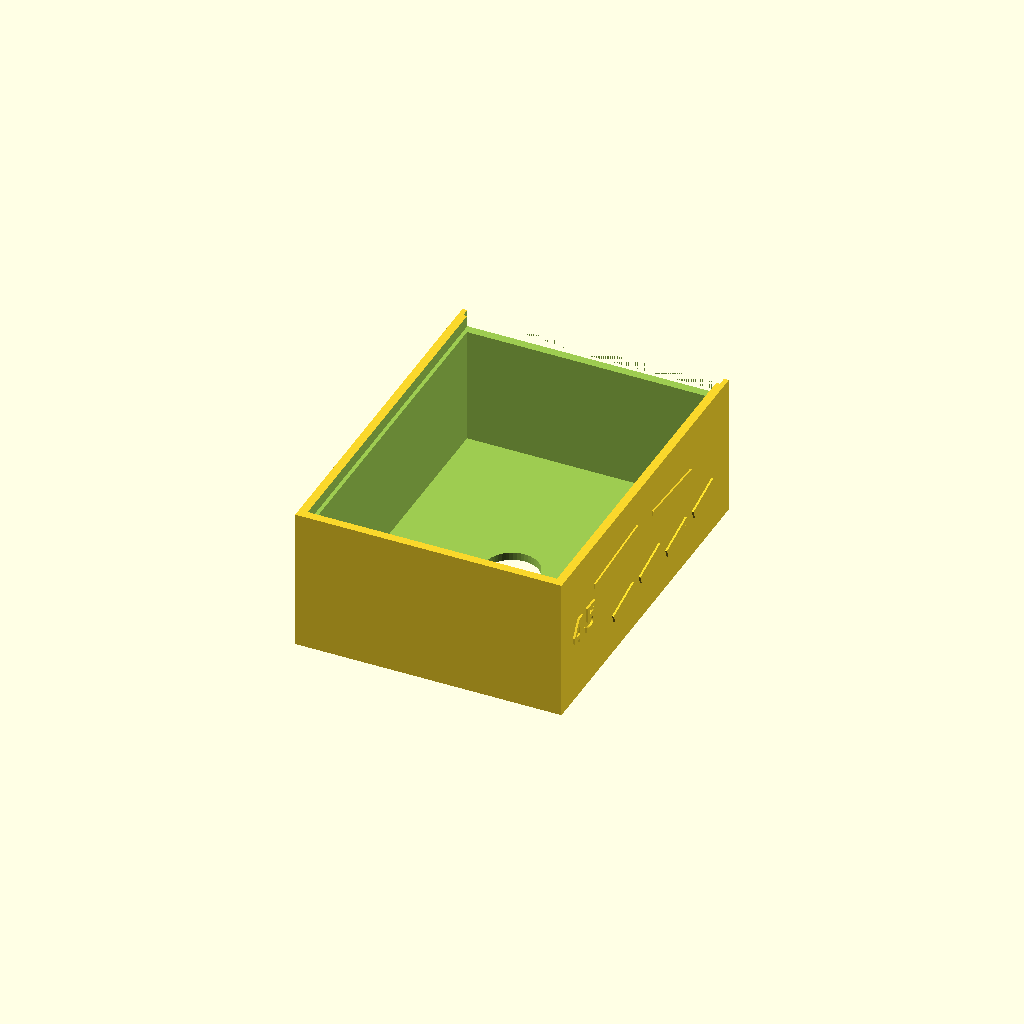
Cell 1: the model at its default parameters.
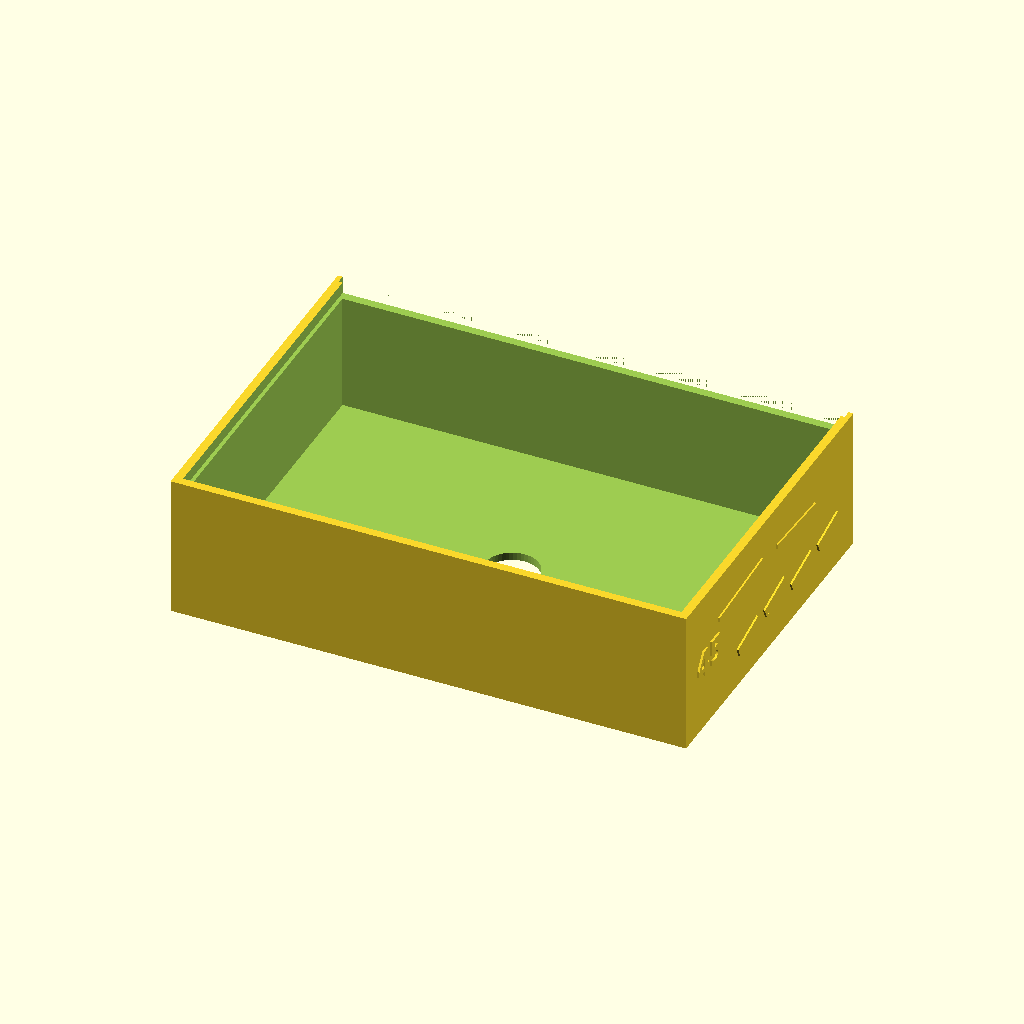
Cell 2: the same model with card_w = 140.
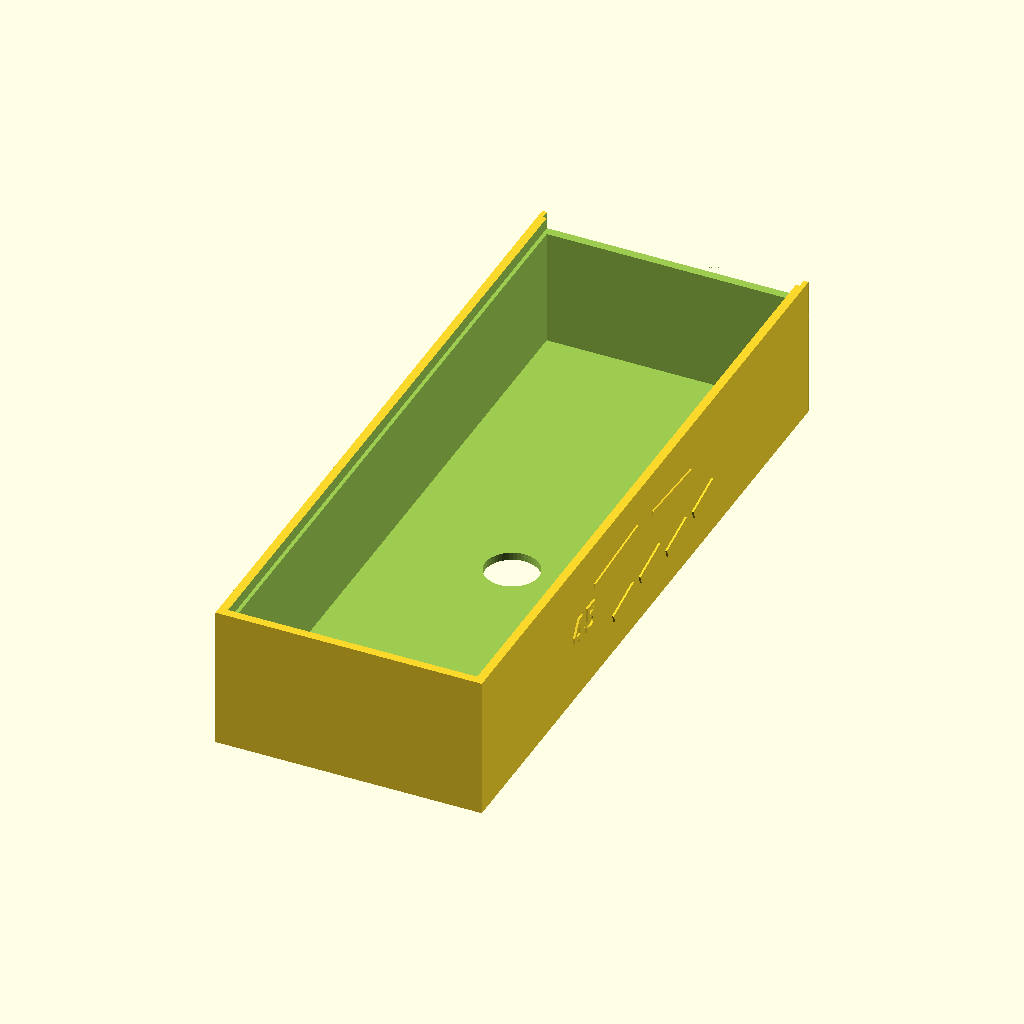
Cell 3: card_h = 192 (everything else at default).
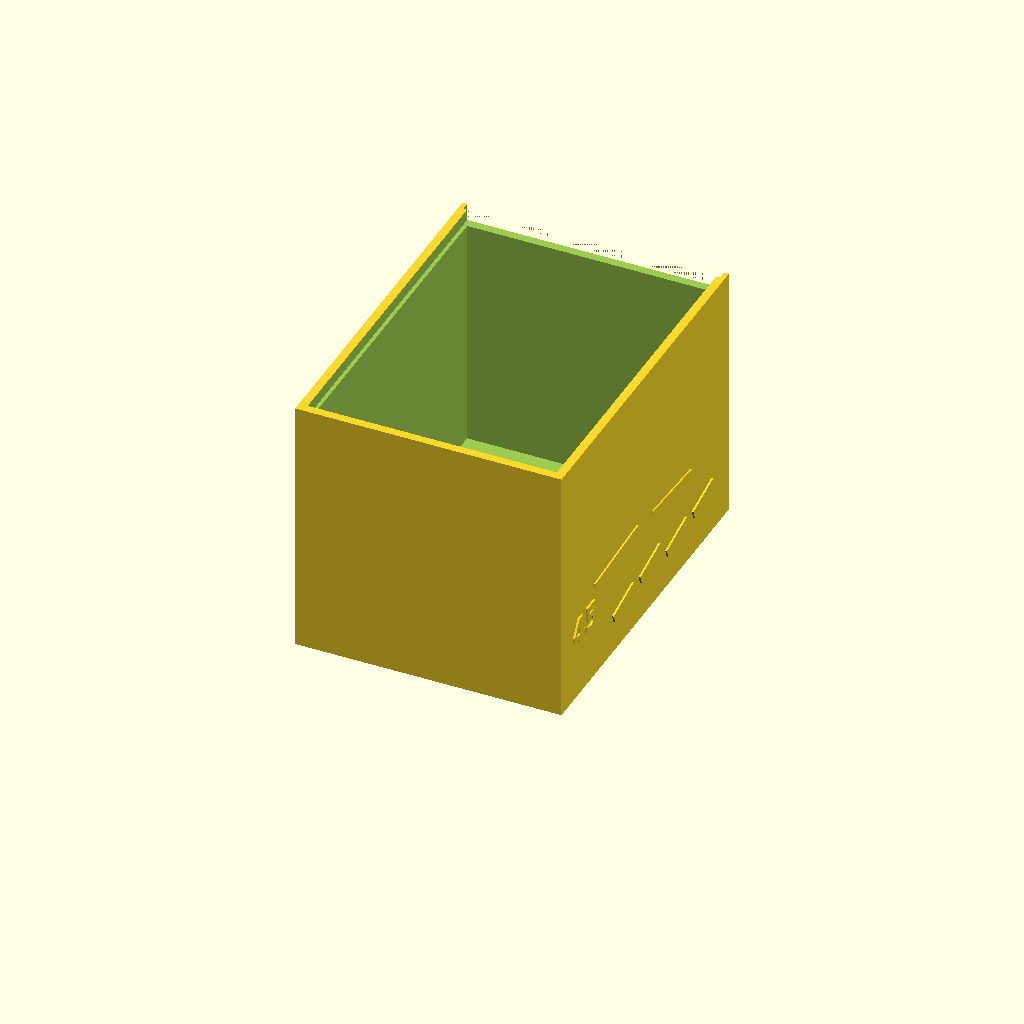
Cell 4: the same model with stack = 66.
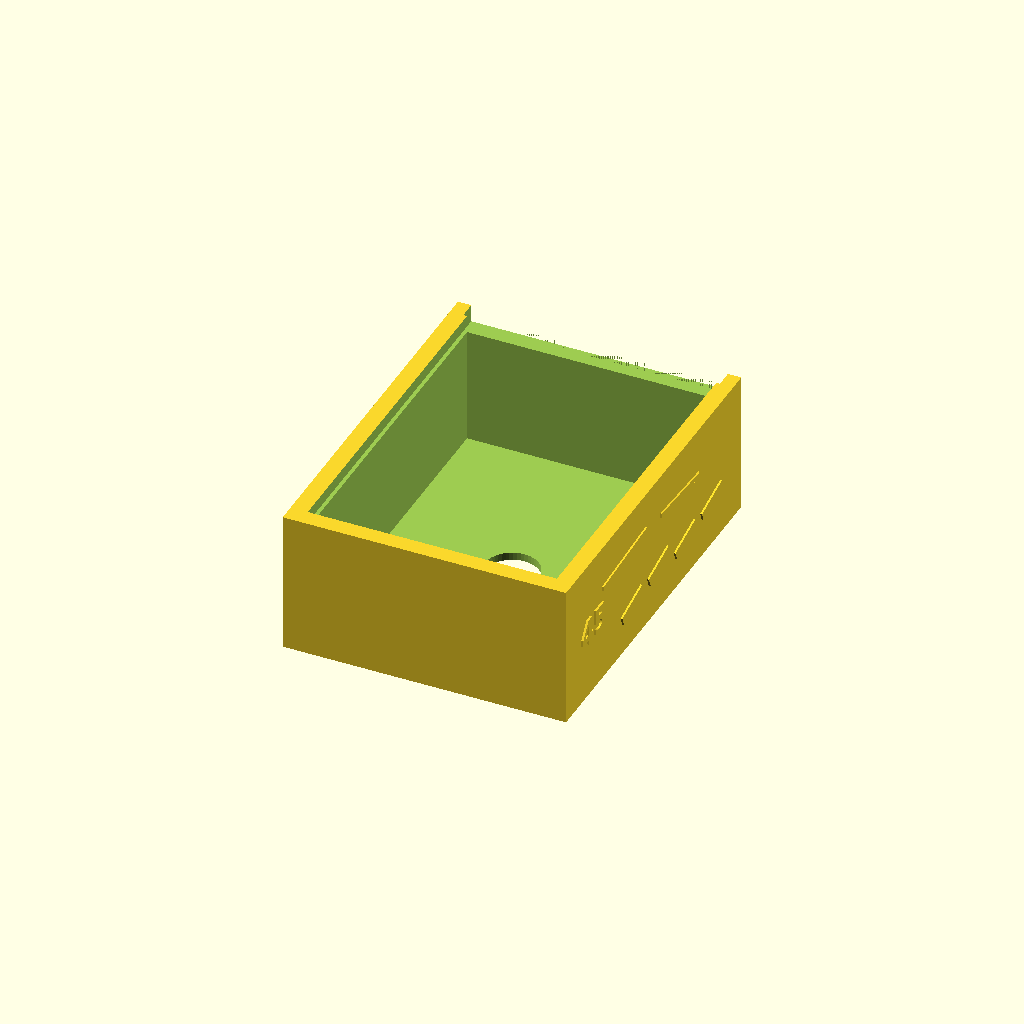
Cell 5 — wall set to 4.8, the other parameters unchanged.
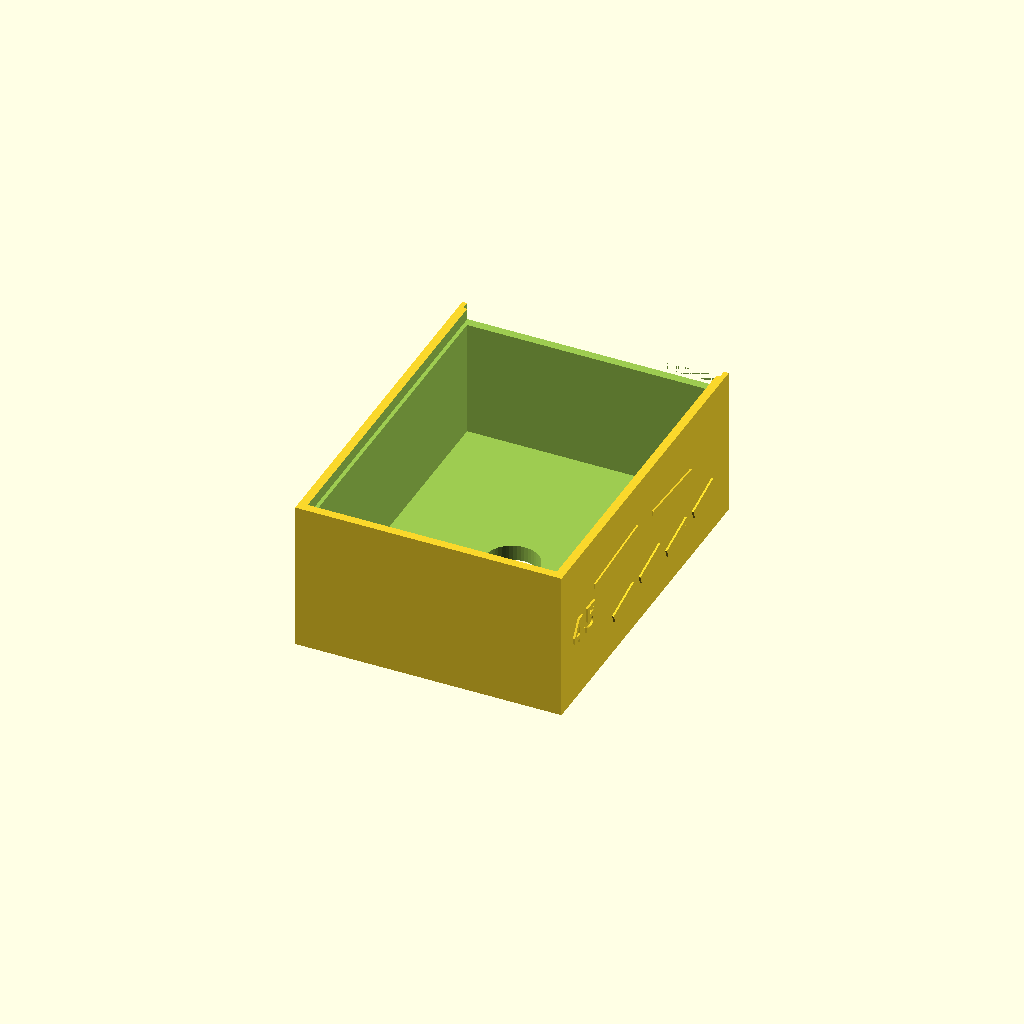
Cell 6 — floor set to 4.4, the other parameters unchanged.
All cells are drawn from one camera (rotation 55°, 0°, 25°, orthographic, colour scheme Cornfield), so only the parameter changes between them.
The OpenSCAD source (printables/mood-deck-case-fast-tray/mood_fast_tray.scad):
// Flat-format Mood Swings-inspired print prototype for one 45-card sleeved deck.
// Separate body and lid, exported base/flat face down on the build plate.
// Measured card stack cavity: 70 x 96 x 33 mm.
part = "body";
card_w = 70;
card_h = 96;
stack = 33;
wall = 2.4;
floor = 2.2;
W = card_w + 2*wall;
L = card_h + 2*wall;
channel = 1.05;
slide_clearance = 0.35;
lid_t = 2.25;
H = floor + stack + 5;
$fn = 32;

module side_mark(side, points, depth=0.58) {
  translate([side*(W/2-0.05),0,0]) rotate([0,side*90,0])
    linear_extrude(height=depth)
      polygon([for (p=points) [-side*p[1],p[0]]]);
}
module side_art() {
  for (side=[-1,1]) {
    // Broken, uneven ribbon pieces on the visible long sides.
    for (i=[0:3])
      let(y=-19+i*16, z=9+(i%2)*2)
        side_mark(side,[[y,z],[y+10,z+3],[y+11,z+5.5],[y-1,z+2.5]]);
    side_mark(side,[[-31,27],[-5,29],[-5,30.4],[-31,28.4]],0.52);
    side_mark(side,[[4,27.5],[27,26],[27,27.4],[4,28.9]],0.52);
    translate([side*(W/2-0.05),-37,20])
      rotate([0,side*90,0]) rotate([0,0,side*90])
        linear_extrude(height=0.64)
          text("45",size=7.5,font="DejaVu Sans:style=Bold",
               halign="center",valign="center");
  }
}

module body() {
  union() {
  difference() {
    translate([-W/2,-L/2,0]) cube([W,L,H]);
    translate([-card_w/2,-card_h/2,floor])
      cube([card_w,card_h,H+0.3]);
    // The enlarged slot leaves 2.25 mm roof rails and 0.25 mm vertical
    // clearance above/below a 2.25 mm lid. Each side supports 1.35 mm.
    translate([-card_w/2-channel,-card_h/2,H-5])
      cube([card_w+2*channel,card_h+wall+1,2.75]);
    // The end opening lets the lid slide in; the other end stays closed.
    translate([-card_w/2-channel,card_h/2-0.01,H-5])
      cube([card_w+2*channel,wall+1,5.3]);
    // Push the deck out with a fingertip after sliding the lid away.
    translate([0,0,-0.2]) cylinder(h=floor+0.4,d=15,$fn=48);
  }
  side_art();
  }
}

module lid_relief(points, depth=0.56) {
  translate([0,0,lid_t-0.05])
    linear_extrude(height=depth) polygon(points);
}
module lid_ink(depth=0.56) {
  translate([0,0,lid_t-0.05])
    linear_extrude(height=depth) children();
}
module lid_title(label, size, x, y, tilt=0) {
  translate([x,y,lid_t+0.60]) rotate([0,0,tilt])
    linear_extrude(height=0.75)
      text(label,size=size,font="DejaVu Sans:style=Bold",
           halign="center",valign="center");
}
module broken_arc(cx,cy,r1,r2,start,finish) {
  lid_relief(concat(
    [for (j=[0:7]) let(a=start+(finish-start)*j/7)
       [cx+r2*cos(a),cy+r2*sin(a)]],
    [for (j=[7:-1:0]) let(a=start+(finish-start)*j/7)
       [cx+r1*cos(a),cy+r1*sin(a)]]),0.60);
}
module lid_art() {
  // Raised, imperfect paper strips echo the game's hand-cut collage feeling.
  lid_relief([[-27,20],[24,22],[26,39],[-24,38]],0.38);
  lid_relief([[-26,21],[-7,21.4],[2,22.2],[23,22],[25,38],[-25,37]],0.78);
  lid_relief([[-24,-1],[28,0],[26,17],[-26,16]],0.38);
  lid_relief([[-23,0],[-3,-0.3],[8,0.7],[27,1],[25,16],[-25,15]],0.78);
  lid_title("MOOD",12,-1,30,2);
  lid_title("SWINGS",10.5,0,8,-2);

  // Five irregular mood-wheel segments orbit a generic five-pip die.
  for (i=[0:4]) broken_arc(0,-24,15.2,17.1,
                          9+i*72+(i%2)*3,60+i*72-(i%3)*2);
  lid_ink(0.70) translate([0,-24]) rotate(10)
    difference() {
      square([15.5,15.5],center=true);
      square([12.5,12.5],center=true);
    }
  lid_ink(0.70) translate([0,-24]) rotate(10)
    for (p=[[-4,-4],[-4,4],[0,0],[4,-4],[4,4]])
      translate(p) circle(d=2,$fn=16);

  // Faceted corner hatching and broken side rules.
  for (side=[-1,1]) {
    for (i=[0:3]) {
      lid_relief([[side*30,-41+i*4],
                  [side*32,-40+i*4],
                  [side*30,-36+i*4],
                  [side*28,-37+i*4]],0.56);
    }
    lid_relief([[side*30,19],[side*31,19],[side*31,39],[side*30,39]],0.52);
  }
  lid_relief([[-28,42],[-14,42.8],[-14,44],[-28,43.2]],0.56);
  lid_relief([[13,41.7],[29,42.4],[29,43.6],[13,42.9]],0.56);
}
module lid() {
  lid_w = card_w+2*channel-2*slide_clearance;
  lid_l = card_h+wall+0.4;
  union() {
    // Rail edges and underside stay smooth for the sliding fit.
    translate([-lid_w/2,-card_h/2+slide_clearance,0])
      cube([lid_w,lid_l,lid_t]);
    translate([-W/2,card_h/2+wall+0.1,0])
      cube([W,3,5]);
    lid_art();
    // Raised grip bars on the external stop for thumb access.
    for (x=[-12,-4,4,12])
      translate([x-1,card_h/2+wall+0.65,4.95])
        cube([2,1.5,0.55]);
  }
}
module fit_gauge() {
  // First coupon reproduces the actual mouth, rails, and open end. The
  // 20 mm insertion segment is enough to test the 0.35 mm side clearance.
  translate([-50,-35,-(H-10)])
    intersection() {
      body();
      translate([-W/2-1,31,H-10]) cube([W+2,23,10.1]);
    }
  // Mating front of the lid, including the external finger stop.
  translate([50,-35,0])
    intersection() {
      lid();
      translate([-W/2-1,31,-0.1]) cube([W+2,23,5.8]);
    }
  // A full-width 70 x 33 mm hole checks one 45-card stack edge-on.
  // The 92 mm card length extends out of this cheap, low ring.
  translate([0,65,0])
    difference() {
      translate([-W/2,-(stack+2*wall)/2,0])
        cube([W,stack+2*wall,6]);
      translate([-card_w/2,-stack/2,-0.2])
        cube([card_w,stack,6.4]);
    }
}
if (part=="body") body();
else if (part=="lid") lid();
else if (part=="fit_gauge") fit_gauge();
else assert(false,"part must be body, lid or fit_gauge");
Parameter table extracted from the source (name, type, default, range or options):
part: string, default "body"
card_w: number, default 70
card_h: number, default 96
stack: number, default 33
wall: number, default 2.4
floor: number, default 2.2
channel: number, default 1.05
slide_clearance: number, default 0.35
lid_t: number, default 2.25
